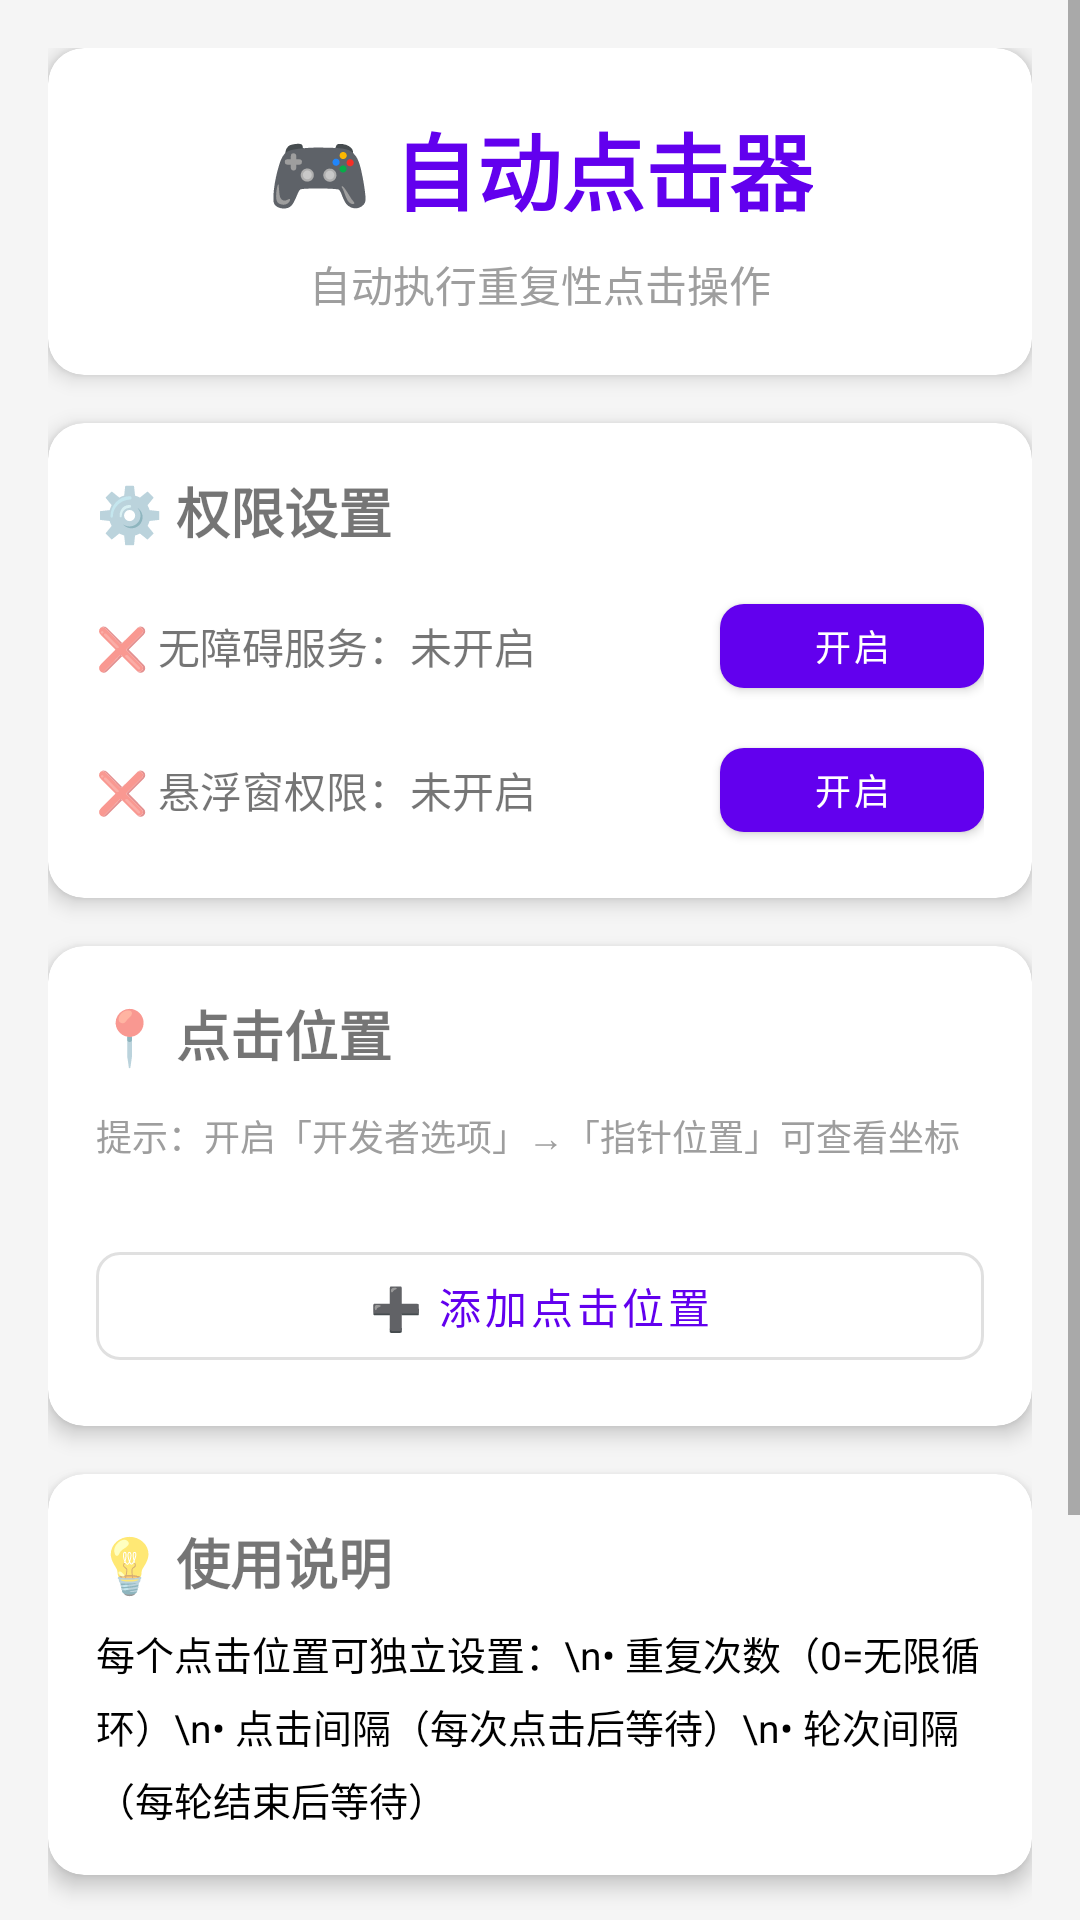

This screen was rendered from an Android layout file. Write that file and the resources it references.
<!-- AndroidManifest.xml: application theme Theme.AutoClicker -->
<!-- res/layout/activity_main.xml -->
<?xml version="1.0" encoding="utf-8"?>
<ScrollView xmlns:android="http://schemas.android.com/apk/res/android"
    xmlns:app="http://schemas.android.com/apk/res-auto"
    android:layout_width="match_parent"
    android:layout_height="match_parent"
    android:background="@color/gray_light">

    <LinearLayout
        android:layout_width="match_parent"
        android:layout_height="wrap_content"
        android:orientation="vertical"
        android:padding="16dp">

        
        <androidx.cardview.widget.CardView
            android:layout_width="match_parent"
            android:layout_height="wrap_content"
            app:cardCornerRadius="12dp"
            app:cardElevation="4dp"
            android:layout_marginBottom="16dp">

            <LinearLayout
                android:layout_width="match_parent"
                android:layout_height="wrap_content"
                android:orientation="vertical"
                android:padding="20dp"
                android:gravity="center">

                <TextView
                    android:layout_width="wrap_content"
                    android:layout_height="wrap_content"
                    android:text="🎮 自动点击器"
                    android:textSize="28sp"
                    android:textStyle="bold"
                    android:textColor="@color/primary" />

                <TextView
                    android:layout_width="wrap_content"
                    android:layout_height="wrap_content"
                    android:text="自动执行重复性点击操作"
                    android:textSize="14sp"
                    android:textColor="@color/gray"
                    android:layout_marginTop="8dp" />

            </LinearLayout>
        </androidx.cardview.widget.CardView>

        
        <androidx.cardview.widget.CardView
            android:layout_width="match_parent"
            android:layout_height="wrap_content"
            app:cardCornerRadius="12dp"
            app:cardElevation="4dp"
            android:layout_marginBottom="16dp">

            <LinearLayout
                android:layout_width="match_parent"
                android:layout_height="wrap_content"
                android:orientation="vertical"
                android:padding="16dp">

                <TextView
                    android:layout_width="wrap_content"
                    android:layout_height="wrap_content"
                    android:text="⚙️ 权限设置"
                    android:textSize="18sp"
                    android:textStyle="bold"
                    android:layout_marginBottom="12dp" />

                
                <LinearLayout
                    android:layout_width="match_parent"
                    android:layout_height="wrap_content"
                    android:orientation="horizontal"
                    android:gravity="center_vertical"
                    android:layout_marginBottom="8dp">

                    <TextView
                        android:id="@+id/tvAccessibilityStatus"
                        android:layout_width="0dp"
                        android:layout_height="wrap_content"
                        android:layout_weight="1"
                        android:text="❌ 无障碍服务：未开启"
                        android:textSize="14sp" />

                    <com.google.android.material.button.MaterialButton
                        android:id="@+id/btnAccessibility"
                        android:layout_width="wrap_content"
                        android:layout_height="40dp"
                        android:text="开启"
                        android:textSize="12sp"
                        app:cornerRadius="8dp" />
                </LinearLayout>

                
                <LinearLayout
                    android:layout_width="match_parent"
                    android:layout_height="wrap_content"
                    android:orientation="horizontal"
                    android:gravity="center_vertical">

                    <TextView
                        android:id="@+id/tvOverlayStatus"
                        android:layout_width="0dp"
                        android:layout_height="wrap_content"
                        android:layout_weight="1"
                        android:text="❌ 悬浮窗权限：未开启"
                        android:textSize="14sp" />

                    <com.google.android.material.button.MaterialButton
                        android:id="@+id/btnOverlay"
                        android:layout_width="wrap_content"
                        android:layout_height="40dp"
                        android:text="开启"
                        android:textSize="12sp"
                        app:cornerRadius="8dp" />
                </LinearLayout>

            </LinearLayout>
        </androidx.cardview.widget.CardView>

        
        <androidx.cardview.widget.CardView
            android:layout_width="match_parent"
            android:layout_height="wrap_content"
            app:cardCornerRadius="12dp"
            app:cardElevation="4dp"
            android:layout_marginBottom="16dp">

            <LinearLayout
                android:layout_width="match_parent"
                android:layout_height="wrap_content"
                android:orientation="vertical"
                android:padding="16dp">

                <TextView
                    android:layout_width="wrap_content"
                    android:layout_height="wrap_content"
                    android:text="📍 点击位置"
                    android:textSize="18sp"
                    android:textStyle="bold"
                    android:layout_marginBottom="12dp" />

                <TextView
                    android:layout_width="wrap_content"
                    android:layout_height="wrap_content"
                    android:text="提示：开启「开发者选项」→「指针位置」可查看坐标"
                    android:textSize="12sp"
                    android:textColor="@color/gray"
                    android:layout_marginBottom="12dp" />

                
                <androidx.recyclerview.widget.RecyclerView
                    android:id="@+id/rvClickPoints"
                    android:layout_width="match_parent"
                    android:layout_height="wrap_content"
                    android:layout_marginBottom="12dp" />

                
                <com.google.android.material.button.MaterialButton
                    android:id="@+id/btnAddPoint"
                    android:layout_width="match_parent"
                    android:layout_height="48dp"
                    android:text="➕ 添加点击位置"
                    app:cornerRadius="8dp"
                    style="@style/Widget.MaterialComponents.Button.OutlinedButton" />

            </LinearLayout>
        </androidx.cardview.widget.CardView>

        
        <androidx.cardview.widget.CardView
            android:layout_width="match_parent"
            android:layout_height="wrap_content"
            app:cardCornerRadius="12dp"
            app:cardElevation="4dp"
            android:layout_marginBottom="16dp">

            <LinearLayout
                android:layout_width="match_parent"
                android:layout_height="wrap_content"
                android:orientation="vertical"
                android:padding="16dp">

                <TextView
                    android:layout_width="wrap_content"
                    android:layout_height="wrap_content"
                    android:text="💡 使用说明"
                    android:textSize="18sp"
                    android:textStyle="bold"
                    android:layout_marginBottom="8dp" />

                <TextView
                    android:layout_width="wrap_content"
                    android:layout_height="wrap_content"
                    android:text="每个点击位置可独立设置：\n• 重复次数（0=无限循环）\n• 点击间隔（每次点击后等待）\n• 轮次间隔（每轮结束后等待）"
                    android:textSize="13sp"
                    android:textColor="@color/black"
                    android:lineSpacingMultiplier="1.3" />

            </LinearLayout>
        </androidx.cardview.widget.CardView>

        
        <com.google.android.material.button.MaterialButton
            android:id="@+id/btnStart"
            android:layout_width="match_parent"
            android:layout_height="56dp"
            android:text="🚀 启动自动点击"
            android:textSize="18sp"
            app:cornerRadius="12dp"
            android:layout_marginBottom="16dp" />

        
        <TextView
            android:layout_width="match_parent"
            android:layout_height="wrap_content"
            android:text="使用步骤：\n1. 开启无障碍服务和悬浮窗权限\n2. 添加点击位置坐标\n3. 设置重复次数和间隔\n4. 点击启动按钮\n5. 使用悬浮窗控制开始/停止"
            android:textSize="12sp"
            android:textColor="@color/gray"
            android:lineSpacingMultiplier="1.4"
            android:layout_marginBottom="16dp" />

    </LinearLayout>
</ScrollView>
<!-- resources referenced by this layout -->
<resources>
  <color name="black">#FF000000</color>
  <color name="gray">#FF9E9E9E</color>
  <color name="gray_light">#FFF5F5F5</color>
  <color name="primary">#FF6200EE</color>
  <style name="Theme.AutoClicker" parent="Theme.MaterialComponents.DayNight.DarkActionBar">
          <item name="colorPrimary">@color/primary</item>
          <item name="colorPrimaryDark">@color/primary_dark</item>
          <item name="colorAccent">@color/accent</item>
      </style>
  <color name="primary_dark">#FF3700B3</color>
  <color name="accent">#FFFF4081</color>
</resources>
